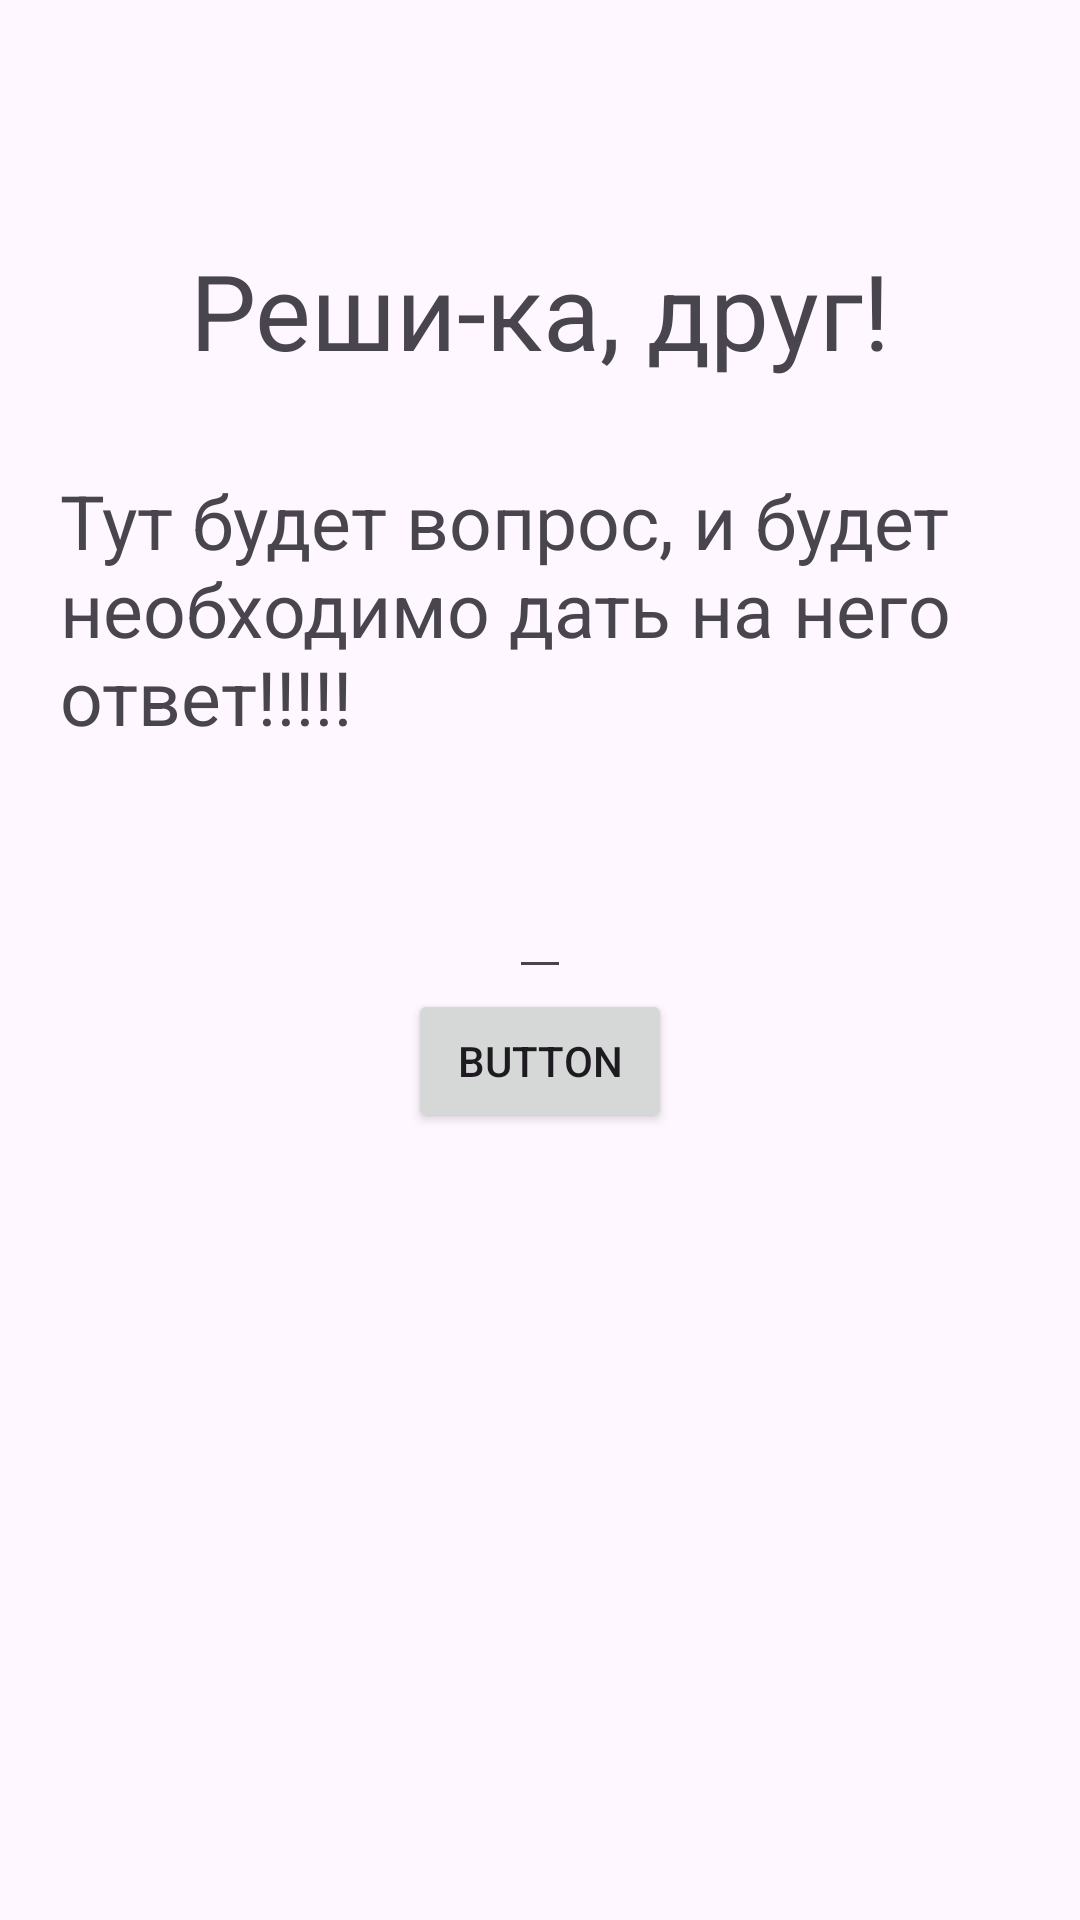

Produce the Android XML layout that renders to this screen, including the resource entries it uses.
<!-- AndroidManifest.xml: application theme Theme.AlarmKotlin -->
<!-- res/layout/activity_alarm.xml -->
<?xml version="1.0" encoding="utf-8"?>
<androidx.constraintlayout.widget.ConstraintLayout xmlns:android="http://schemas.android.com/apk/res/android"
    xmlns:app="http://schemas.android.com/apk/res-auto"
    xmlns:tools="http://schemas.android.com/tools"
    android:layout_width="match_parent"
    android:layout_height="match_parent">

    <TextView
        android:id="@+id/textView"
        android:layout_width="wrap_content"
        android:layout_height="wrap_content"
        android:layout_marginTop="80dp"
        android:text="Реши-ка, друг!"
        android:textSize="35dp"
        app:layout_constraintEnd_toEndOf="parent"
        app:layout_constraintStart_toStartOf="parent"
        app:layout_constraintTop_toTopOf="parent" />

    <Button
        android:id="@+id/stop_btn"
        android:layout_width="wrap_content"
        android:layout_height="wrap_content"
        android:text="Button"
        app:layout_constraintEnd_toEndOf="parent"
        app:layout_constraintStart_toStartOf="parent"
        app:layout_constraintTop_toBottomOf="@+id/answer" />

    <TextView
        android:id="@+id/question"
        android:layout_width="match_parent"
        android:layout_height="wrap_content"
        android:layout_marginStart="20dp"
        android:layout_marginTop="30dp"
        android:layout_marginEnd="20dp"
        android:text="Тут будет вопрос, и будет необходимо дать на него ответ!!!!!"
        android:textSize="25dp"
        app:layout_constraintEnd_toEndOf="parent"
        app:layout_constraintStart_toStartOf="parent"
        app:layout_constraintTop_toBottomOf="@+id/textView" />

    <EditText
        android:id="@+id/answer"
        android:layout_width="wrap_content"
        android:layout_height="wrap_content"
        android:layout_marginStart="10dp"
        android:layout_marginTop="30dp"
        android:layout_marginEnd="10dp"
        android:textSize="25dp"
        app:layout_constraintEnd_toEndOf="parent"
        app:layout_constraintStart_toStartOf="parent"
        app:layout_constraintTop_toBottomOf="@+id/question" />


</androidx.constraintlayout.widget.ConstraintLayout>
<!-- resources referenced by this layout -->
<resources>
  <style name="Theme.AlarmKotlin" parent="Base.Theme.AlarmKotlin" />
  <style name="Base.Theme.AlarmKotlin" parent="Theme.Material3.DayNight.NoActionBar">
          
          
  
          
          <item name="actionModeStyle">@style/ActionModeStyle</item>
          <item name="actionModeBackground">@color/black</item>
          <item name="actionModeCloseButtonStyle">@style/ActionModeCloseButton</item>
      </style>
  <style name="ActionModeStyle" parent="Widget.AppCompat.ActionMode">
          <item name="android:background">@color/black</item>
          <item name="titleTextStyle">@style/ActionModeTitleText</item>
          <item name="subtitleTextStyle">@style/ActionModeTitleText</item>
      </style>
  <color name="black">#FF000000</color>
  <style name="ActionModeCloseButton" parent="Widget.AppCompat.ActionButton.CloseMode">
          <item name="android:tint">@color/white</item>
      </style>
  <style name="ActionModeTitleText" parent="TextAppearance.AppCompat.Widget.ActionBar.Title">
          <item name="android:textColor">@color/white</item>
      </style>
  <color name="white">#FFFFFFFF</color>
</resources>
